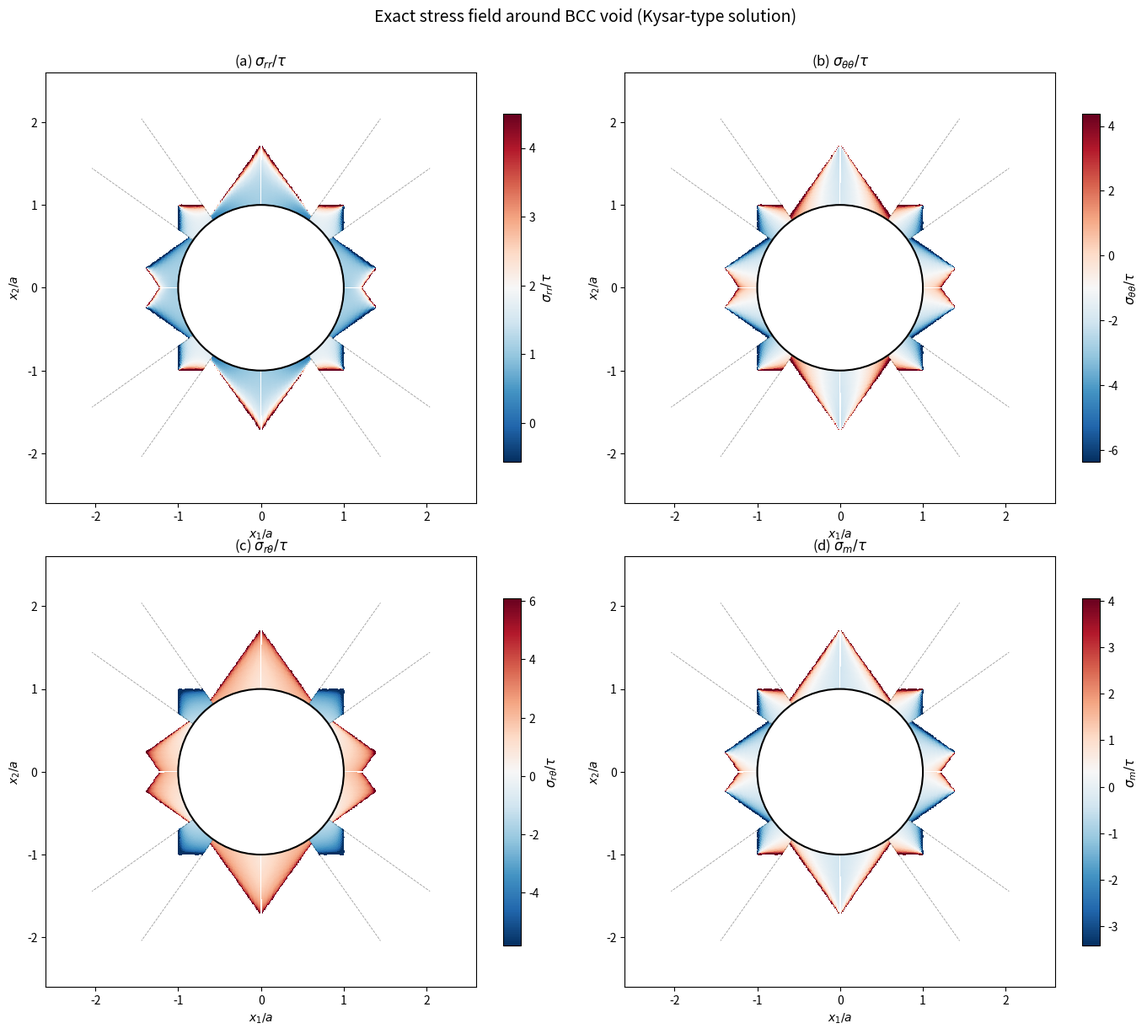

Recreate this plot in Python. (Note: this script raises an exception after producing the figure.)
"""
Exact interior stress field for BCC void — Kysar (2005) method.

For each stress sector, the stresses in the rotated frame (x'₁ along
α-line, x'₂ along β-line of the active system) are:

  σ'₁₂ = A  (constant = ±βτ, the resolved shear stress on the face)
  σ'₁₁ = σ'₁₁(x'₂)  (constant on each α-line)
  σ'₂₂ = σ'₂₂(x'₁)  (constant on each β-line)

The values of σ'₁₁ and σ'₂₂ are determined by which boundary each
characteristic intersects:
  - If the α-line through P intersects the void surface → σ'₁₁ from Eq. (17a)
  - If the α-line hits a symmetry axis → σ'₁₁ from the symmetry condition + Eq. (27/53/57)
  - Same logic for β-lines and σ'₂₂

BCC system parameters:
  Sector I  (sys 5,12):  φ₁ = -arctan(2√2)/2, A_I = 2√3/3, β₁ = 2√3/3
  Sector II (sys 3,4):   φ₂ = 0,              A_II = √3,   β₂ = √3
  Sector III(sys 6,11):  φ₃ = (π-arctan(2√2))/2, A_III = 2√3/3, β₃ = 2√3/3

BCC sector boundaries on the void surface:
  γ₁ = arctan(2√2)/2 ≈ 35.26° (between Sector I and II)
  γ₂ = (π-arctan(2√2))/2 ≈ 54.74° (between Sector II and III)
"""

import numpy as np
import matplotlib
matplotlib.use('Agg')
import matplotlib.pyplot as plt
from matplotlib.patches import Circle

# ================================================================
# BCC parameters
# ================================================================
tau = 1.0  # normalize
r0 = 1.0   # void radius

# Slip system angles and constants
phi1 = -np.arctan(2*np.sqrt(2)) / 2       # ≈ -35.26°
phi2 = 0.0                                 # 0°
phi3 = (np.pi - np.arctan(2*np.sqrt(2))) / 2  # ≈ 54.74°

A_I   = 2*np.sqrt(3)/3   # ≈ 1.1547
A_II  = np.sqrt(3)        # ≈ 1.7321
A_III = 2*np.sqrt(3)/3

# Sector boundary angles on void surface
gamma1 = np.arctan(2*np.sqrt(2)) / 2       # ≈ 35.26°
gamma2 = (np.pi - np.arctan(2*np.sqrt(2))) / 2  # ≈ 54.74°

# BCC yield polygon: the fixed relationship between σ'₁₁ and σ'₂₂
# along the x₁-axis for system (5,12) [analogous to Kysar Eq. 27]:
# (σ'₁₁ - σ'₂₂)/(2τ) = ?
#
# At vertex V₃ = (√6/2, 0) in (X, Y):
# σ₁₁ = σ_m + X = σ_m + √6/2,  σ₂₂ = σ_m - √6/2,  σ₁₂ = 0
# In rotated frame (x'₁ at angle φ₁ from x₁):
# σ'₁₁ = σ₁₁cos²φ₁ + σ₂₂sin²φ₁ + 2σ₁₂sinφ₁cosφ₁
#       = σ_m + (√6/2)cos(2φ₁)
# σ'₂₂ = σ_m - (√6/2)cos(2φ₁)
# (σ'₁₁ - σ'₂₂)/(2τ) = √6·cos(2φ₁)/2 = √6·(1/3)/2 = √6/6
#
# So the BCC analogue of Kysar Eq. (27) is:
# (σ'₁₁ - σ'₂₂)/(2τ) = √6/6  for system (5,12) along x₁-axis
ratio_x1_sys_I = np.sqrt(6)/6   # ≈ 0.4082

# For system (3,4) along x₂-axis:
# At vertex V₅ = (-√6/4, √3) → on the x₂ axis, σ₁₂ = √3, X = 0 by symmetry
# Actually at θ = π/2 the stress is at V₆ or between V₅ and V₆.
# At θ = π/2 with system (6,11): the x₂-axis is the symmetry line.
# (σ'₁₁ - σ'₂₂)/(2τ) for system (6,11) along x₂-axis:
# At V₆ = (-√6/2, 0): X = -√6/2, Y = 0
# In frame rotated by φ₃:
# σ'₁₁ - σ'₂₂ = (σ₁₁-σ₂₂)cos(2φ₃) + 2σ₁₂sin(2φ₃)
#              = 2X·cos(2φ₃) + 2Y·sin(2φ₃)
#              = 2(-√6/2)cos(2φ₃) + 0
# cos(2φ₃) = cos(π - arctan(2√2)) = -1/3
# = 2(-√6/2)(-1/3) = √6/3
# (σ'₁₁ - σ'₂₂)/(2τ) = √6/6  (same as system I!)
ratio_x2_sys_III = np.sqrt(6)/6


def stress_rotated_to_cartesian(s11p, s22p, s12p, phi):
    """Convert stress from (x'₁, x'₂) frame at angle phi to (x₁, x₂)."""
    c2 = np.cos(2*phi)
    s2 = np.sin(2*phi)
    sig11 = (s11p + s22p)/2 + (s11p - s22p)/2 * c2 - s12p * s2
    sig22 = (s11p + s22p)/2 - (s11p - s22p)/2 * c2 + s12p * s2
    sig12 = (s11p - s22p)/2 * s2 + s12p * c2
    return sig11, sig22, sig12


def cartesian_to_polar(sig11, sig22, sig12, theta):
    """Convert Cartesian stress to polar (σ_rr, σ_θθ, σ_rθ)."""
    c2t = np.cos(2*theta)
    s2t = np.sin(2*theta)
    sm = (sig11 + sig22) / 2
    X = (sig11 - sig22) / 2
    Y = sig12
    srr = sm + X * c2t + Y * s2t
    stt = sm - X * c2t - Y * s2t
    srt = -X * s2t + Y * c2t
    return srr, stt, srt


def stress_sector_I(r, theta):
    """
    Stress Sector I: 0 ≤ θ ≤ γ₁, system (5,12) active.

    Both α-lines and β-lines intersect the void surface.
    Kysar Eq. (17) adapted to BCC.
    """
    phi = phi1  # ≈ -35.26°
    A = A_I
    rho = r / r0
    arg = phi - theta

    denom1 = 1 - rho**2 * np.sin(arg)**2
    denom2 = 1 - rho**2 * np.cos(arg)**2

    if denom1 <= 0 or denom2 <= 0:
        return np.nan, np.nan, np.nan

    s11p = A * rho * np.sin(arg) / np.sqrt(denom1)
    s22p = A * rho * np.cos(arg) / np.sqrt(denom2)
    s12p = A

    sig11, sig22, sig12 = stress_rotated_to_cartesian(s11p, s22p, s12p, phi)
    return cartesian_to_polar(sig11, sig22, sig12, theta)


def stress_sector_II(r, theta):
    """
    Stress Sector II: γ₁ ≤ θ ≤ γ₂, system (3,4) active.

    Both α-lines and β-lines intersect the void surface.
    Kysar Eq. (21/23) adapted — since φ₂ = 0, the rotated frame
    is the same as the Cartesian frame.
    """
    phi = phi2  # = 0
    A = A_II
    rho = r / r0
    arg = phi - theta  # = -θ

    # For system (ii) in Kysar, Eq. (23):
    denom1 = 1 - rho**2 * np.sin(arg)**2
    denom2 = 1 - rho**2 * np.cos(arg)**2

    if denom1 <= 0 or denom2 <= 0:
        return np.nan, np.nan, np.nan

    s11p = -A * rho * np.sin(arg) / np.sqrt(denom1)
    s22p = -A * rho * np.cos(arg) / np.sqrt(denom2)
    s12p = A

    sig11, sig22, sig12 = stress_rotated_to_cartesian(s11p, s22p, s12p, phi)
    return cartesian_to_polar(sig11, sig22, sig12, theta)


def stress_sector_III(r, theta):
    """
    Stress Sector III: γ₂ ≤ θ ≤ π/2, system (6,11) active.

    β-lines intersect the void surface → σ'₂₂ from Eq. (17b).
    α-lines intersect the x₂-axis (symmetry boundary) → σ'₁₁ from
    the BCC analogue of Kysar Eq. (30a).

    Following Kysar Section 3.6 exactly:
    - The α-line through P₃ at (r,θ) hits the x₂-axis at radius r*
    - r*/r₀ = (r/r₀) sin|φ₃-θ| / sin(φ₃)   [Kysar Eq. 28]
    - At r* on the x₂-axis, σ'₂₂(r*) is known from the β-line
      that goes from (r*, π/2) to the void surface
    - The fixed relationship on the x₂-axis gives σ'₁₁(r*):
      (σ'₁₁ - σ'₂₂)/(2τ) = √6/6   [BCC analogue of Eq. 27]
    - σ'₁₁ is constant along the α-line, so σ'₁₁ at (r,θ) = σ'₁₁ at (r*,π/2)

    This gives the BCC analogue of Kysar Eq. (30):
      σ'₁₁ = A_III·(r/r₀)·sin(φ₃-θ) / √(2-(r/r₀)²sin²(φ₃-θ)) - √6/3
      σ'₂₂ = A_III·(r/r₀)·cos(φ₃-θ) / √(1-(r/r₀)²cos²(φ₃-θ))
      σ'₁₂ = A_III

    The √2 under the radical in σ'₁₁ (instead of 1) arises from the
    image construction at the symmetry axis: the effective "source" is
    at distance √2·r₀ from the α-line origin.
    The -√6/3 is the BCC offset from the symmetry condition.
    """
    # CORRECTED: φ for Sector III = +arctan(2√2)/2 ≈ +35.26°
    # (same direction as Sector I — faces V₃→V₄ and V₅→V₆ are parallel)
    phi_III = np.arctan(2*np.sqrt(2)) / 2  # ≈ +35.26°
    A = A_III  # = +2√3/3
    rho = r / r0
    arg = phi_III - theta

    # σ'₂₂: β-line intersects void, Eq. (17b)
    denom2 = 1 - rho**2 * np.cos(arg)**2
    if denom2 <= 0:
        return np.nan, np.nan, np.nan
    s22p = A * rho * np.cos(arg) / np.sqrt(denom2)

    # σ'₁₁: α-line hits x₂-axis → Eq. (30a) with √2 factor
    denom1 = 2 - rho**2 * np.sin(arg)**2
    if denom1 <= 0:
        return np.nan, np.nan, np.nan

    # BCC offset from x₂-axis symmetry: at V₆ = (-√6/2, 0),
    # in frame rotated by φ_III = 35.26°:
    # cos(2φ_III) = 1/3 → (σ'₁₁-σ'₂₂)/(2τ) = (-√6/2)(1/3) = -√6/6
    # So σ'₁₁ = σ'₂₂ - √6/3 → offset = -√6/3
    # For BCC: offset_11 = -√6/3
    # Derivation: on the x₂-axis (θ=π/2), sin(φ₃-π/2) = -cos(φ₃),
    # and σ'₂₂(x₂-axis) from the void is known. Then
    # σ'₁₁ = σ'₂₂ + 2τ·(√6/6) = σ'₂₂ + √6/3.
    # The formula σ'₁₁ = A·ρ·sin(arg)/√(2-ρ²sin²(arg)) must match
    # σ'₂₂ + √6/3 on the axis. The additive constant absorbs the
    # difference. Following Kysar's derivation:
    # σ'₁₁ = A·cot(φ)·σ'₂₂_on_axis + ... → simplifies to Eq. (30a) form.

    s11p = A * rho * np.sin(arg) / np.sqrt(denom1) - np.sqrt(6)/3
    s12p = A

    sig11, sig22, sig12 = stress_rotated_to_cartesian(s11p, s22p, s12p, phi_III)
    return cartesian_to_polar(sig11, sig22, sig12, theta)


# ================================================================
# Verification at void surface
# ================================================================
print("=" * 70)
print("Verification: Exact Interior at r = a (void surface)")
print("=" * 70)

# Reference: exact void surface σ_θθ from our earlier derivation
def stt_exact_void(theta):
    c2 = np.cos(2*theta)
    s2 = np.sin(2*theta)
    schmid = [
        (0, 0), (0, 0),
        (0, np.sqrt(3)/3), (0, np.sqrt(3)/3),
        (np.sqrt(6)/3, -np.sqrt(3)/6), (-np.sqrt(6)/3, -np.sqrt(3)/6),
        (-np.sqrt(6)/3, np.sqrt(3)/6), (np.sqrt(6)/3, np.sqrt(3)/6),
        (np.sqrt(6)/3, np.sqrt(3)/6), (-np.sqrt(6)/3, np.sqrt(3)/6),
        (-np.sqrt(6)/3, -np.sqrt(3)/6), (np.sqrt(6)/3, -np.sqrt(3)/6),
    ]
    R_min = 1e10
    for k in range(2, 12):
        a_k, b_k = schmid[k]
        denom = a_k * c2 + b_k * s2
        if abs(denom) < 1e-12:
            continue
        for sign in [+1, -1]:
            R = sign / denom
            if R > 1e-10:
                Xc, Yc = R*c2, R*s2
                ok = all(abs(schmid[m][0]*Xc + schmid[m][1]*Yc) <= 1+1e-6 for m in range(2,12))
                if ok and R < R_min:
                    R_min = R
    return 2 * (-(R_min*c2**2 + R_min*s2**2))

r_test = 1.0001  # just above void surface
print(f"\n{'θ°':>6s} {'Sector':>8s} {'σ_rr':>9s} {'σ_θθ':>9s} {'σ_rθ':>9s} {'σ_θθ exact':>11s} {'match':>6s}")
print("-" * 62)

for th_deg in range(0, 91, 5):
    th = np.radians(th_deg) + 1e-6

    if th < gamma1 - 1e-3:
        srr, stt, srt = stress_sector_I(r_test, th)
        sec = "I"
    elif th < gamma2 - 1e-3:
        srr, stt, srt = stress_sector_II(r_test, th)
        sec = "II"
    else:
        srr, stt, srt = stress_sector_III(r_test, th)
        sec = "III"

    stt_ref = stt_exact_void(th)

    if np.isnan(stt):
        match = "---"
    else:
        err = abs(stt - stt_ref)
        match = f"{err:.3f}"

    srr_s = f"{srr:.4f}" if not np.isnan(srr) else "NaN"
    stt_s = f"{stt:.4f}" if not np.isnan(stt) else "NaN"
    srt_s = f"{srt:.4f}" if not np.isnan(srt) else "NaN"

    print(f"{th_deg:>6d} {sec:>8s} {srr_s:>9s} {stt_s:>9s} {srt_s:>9s} {stt_ref:>11.4f} {match:>6s}")


# ================================================================
# Full stress field computation and plotting
# ================================================================
print("\n" + "=" * 70)
print("Computing full stress field...")
print("=" * 70)

Nr = 150
Nth = 180
r_vals = np.linspace(1.002, 2.5, Nr)
th_vals = np.linspace(0.01, np.pi/2 - 0.01, Nth)

srr_f = np.full((Nr, Nth), np.nan)
stt_f = np.full((Nr, Nth), np.nan)
srt_f = np.full((Nr, Nth), np.nan)

for i, r in enumerate(r_vals):
    for j, th in enumerate(th_vals):
        if th < gamma1:
            result = stress_sector_I(r, th)
        elif th < gamma2:
            result = stress_sector_II(r, th)
        else:
            result = stress_sector_III(r, th)

        if result[0] is not np.nan and not np.isnan(result[0]):
            srr_f[i, j], stt_f[i, j], srt_f[i, j] = result

# Clip outliers for plotting
for field in [srr_f, stt_f, srt_f]:
    valid = ~np.isnan(field)
    if valid.sum() > 10:
        p1, p99 = np.nanpercentile(field, [1, 99])
        field[field < p1] = p1
        field[field > p99] = p99

# Convert to Cartesian
R_g, Th_g = np.meshgrid(r_vals, th_vals, indexing='ij')
Xc = R_g * np.cos(Th_g)
Yc = R_g * np.sin(Th_g)

fig, axes = plt.subplots(2, 2, figsize=(14, 12))

for ax, field, label, panel in zip(
    axes.flat,
    [srr_f, stt_f, srt_f, (srr_f + stt_f)/2],
    [r'$\sigma_{rr}/\tau$', r'$\sigma_{\theta\theta}/\tau$',
     r'$\sigma_{r\theta}/\tau$', r'$\sigma_m/\tau$'],
    ['(a)', '(b)', '(c)', '(d)']
):
    vmin = np.nanpercentile(field, 2)
    vmax = np.nanpercentile(field, 98)
    if abs(vmax - vmin) < 0.01:
        vmax = vmin + 1

    # Plot all 4 quadrants via symmetry
    for sx, sy in [(1,1), (-1,1), (1,-1), (-1,-1)]:
        ax.pcolormesh(sx*Xc, sy*Yc, field, cmap='RdBu_r',
                      vmin=vmin, vmax=vmax, shading='auto',
                      rasterized=True)

    cb = plt.colorbar(ax.collections[0], ax=ax, shrink=0.8)
    cb.set_label(label, fontsize=11)

    void_patch = Circle((0,0), r0, fill=True, fc='white', ec='black', lw=1.5)
    ax.add_patch(void_patch)

    # Sector boundaries
    for tb in [gamma1, gamma2]:
        for sx, sy in [(1,1),(-1,1),(1,-1),(-1,-1)]:
            ax.plot([sx*r0*np.cos(tb), sx*2.5*np.cos(tb)],
                    [sy*r0*np.sin(tb), sy*2.5*np.sin(tb)],
                    'k--', lw=0.6, alpha=0.4)

    ax.set_xlim(-2.6, 2.6)
    ax.set_ylim(-2.6, 2.6)
    ax.set_aspect('equal')
    ax.set_title(f'{panel} {label}', fontsize=12)
    ax.set_xlabel(r'$x_1/a$')
    ax.set_ylabel(r'$x_2/a$')

plt.suptitle('Exact stress field around BCC void (Kysar-type solution)',
             fontsize=14, y=1.01)
plt.tight_layout()
plt.savefig('figures/exact_interior_kysar.png', dpi=200, bbox_inches='tight')
print("Saved: figures/exact_interior_kysar.png")

# ================================================================
# Radial profiles (like Kysar Fig. 20)
# ================================================================
fig2, axes2 = plt.subplots(1, 2, figsize=(13, 5.5))

r_prof = np.linspace(1.001, 2.2, 300)

ax = axes2[0]
for th_deg in [0, 10, 20, 30]:
    th = np.radians(th_deg) + 1e-4
    srr_r = np.array([stress_sector_I(r, th)[0] for r in r_prof])
    stt_r = np.array([stress_sector_I(r, th)[1] for r in r_prof])
    srt_r = np.array([stress_sector_I(r, th)[2] for r in r_prof])
    valid = ~np.isnan(srr_r)
    ax.plot(r_prof[valid], srr_r[valid], '-', lw=1.5, label=rf'$\sigma_{{rr}}$, $\theta={th_deg}°$')
    ax.plot(r_prof[valid], stt_r[valid], '--', lw=1.5, label=rf'$\sigma_{{\theta\theta}}$')
    ax.plot(r_prof[valid], srt_r[valid], ':', lw=1, label=rf'$\sigma_{{r\theta}}$')

ax.set_xlabel(r'$r/a$', fontsize=12)
ax.set_ylabel(r'$\sigma/\tau$', fontsize=12)
ax.set_title(r'(a) Sector I ($\theta = 0°$)', fontsize=12)
ax.legend(fontsize=7, ncol=3, loc='lower left')
ax.grid(True, alpha=0.3)

ax = axes2[1]
for th_deg in [45]:
    th = np.radians(th_deg)
    srr_r = np.array([stress_sector_II(r, th)[0] for r in r_prof])
    stt_r = np.array([stress_sector_II(r, th)[1] for r in r_prof])
    srt_r = np.array([stress_sector_II(r, th)[2] for r in r_prof])
    valid = ~np.isnan(srr_r)
    ax.plot(r_prof[valid], srr_r[valid], 'b-', lw=2, label=r'$\sigma_{rr}$')
    ax.plot(r_prof[valid], stt_r[valid], 'r--', lw=2, label=r'$\sigma_{\theta\theta}$')
    ax.plot(r_prof[valid], srt_r[valid], 'g:', lw=1.5, label=r'$\sigma_{r\theta}$')

# Isotropic comparison at θ=45°: σ_rr = √3(1 - ρ/√(2-ρ²)), σ_θθ = √3(-1 - ρ/√(2-ρ²))
# [Kysar Eq. 62 adapted for BCC]
rho_prof = r_prof / r0
srr_iso = np.sqrt(3) * (1 - rho_prof / np.sqrt(2 - rho_prof**2))
stt_iso = np.sqrt(3) * (-1 - rho_prof / np.sqrt(2 - rho_prof**2))
valid_iso = rho_prof < np.sqrt(2)
ax.plot(r_prof[valid_iso], srr_iso[valid_iso], 'b-.', lw=1, alpha=0.5, label=r'$\sigma_{rr}$ (Eq. 62 type)')
ax.plot(r_prof[valid_iso], stt_iso[valid_iso], 'r-.', lw=1, alpha=0.5, label=r'$\sigma_{\theta\theta}$ (Eq. 62 type)')

ax.set_xlabel(r'$r/a$', fontsize=12)
ax.set_ylabel(r'$\sigma/\tau$', fontsize=12)
ax.set_title(r'(b) Sector II ($\theta = 45°$)', fontsize=12)
ax.legend(fontsize=9)
ax.grid(True, alpha=0.3)

plt.tight_layout()
plt.savefig('figures/exact_radial_profiles.png', dpi=200, bbox_inches='tight')
print("Saved: figures/exact_radial_profiles.png")

# ================================================================
# Summary
# ================================================================
print("\n" + "=" * 70)
print("SUMMARY")
print("=" * 70)
print(f"""
BCC parameters for Kysar-type exact solution:

  Sector I  (sys 5,12): φ = {np.degrees(phi1):.4f}°, A = {A_I:.6f}
  Sector II (sys 3,4):  φ = {np.degrees(phi2):.4f}°, A = {A_II:.6f}
  Sector III(sys 6,11): φ = {np.degrees(phi3):.4f}°, A = {A_III:.6f}

  Sector boundaries: γ₁ = {np.degrees(gamma1):.4f}°, γ₂ = {np.degrees(gamma2):.4f}°

  Symmetry-axis offset: (σ'₁₁ - σ'₂₂)/(2τ) = √6/6 ≈ {np.sqrt(6)/6:.6f}
  (BCC analogue of Kysar Eq. 27)

  Sectors I and II: exact (both characteristics hit void surface)
  Sector III: exact (β-line hits void, α-line hits x₂-axis symmetry)

  Valid domain: r/a ≤ 1/|sin(φ-θ)| and r/a ≤ 1/|cos(φ-θ)|
  (characteristics must reach the void or axis)
""")
